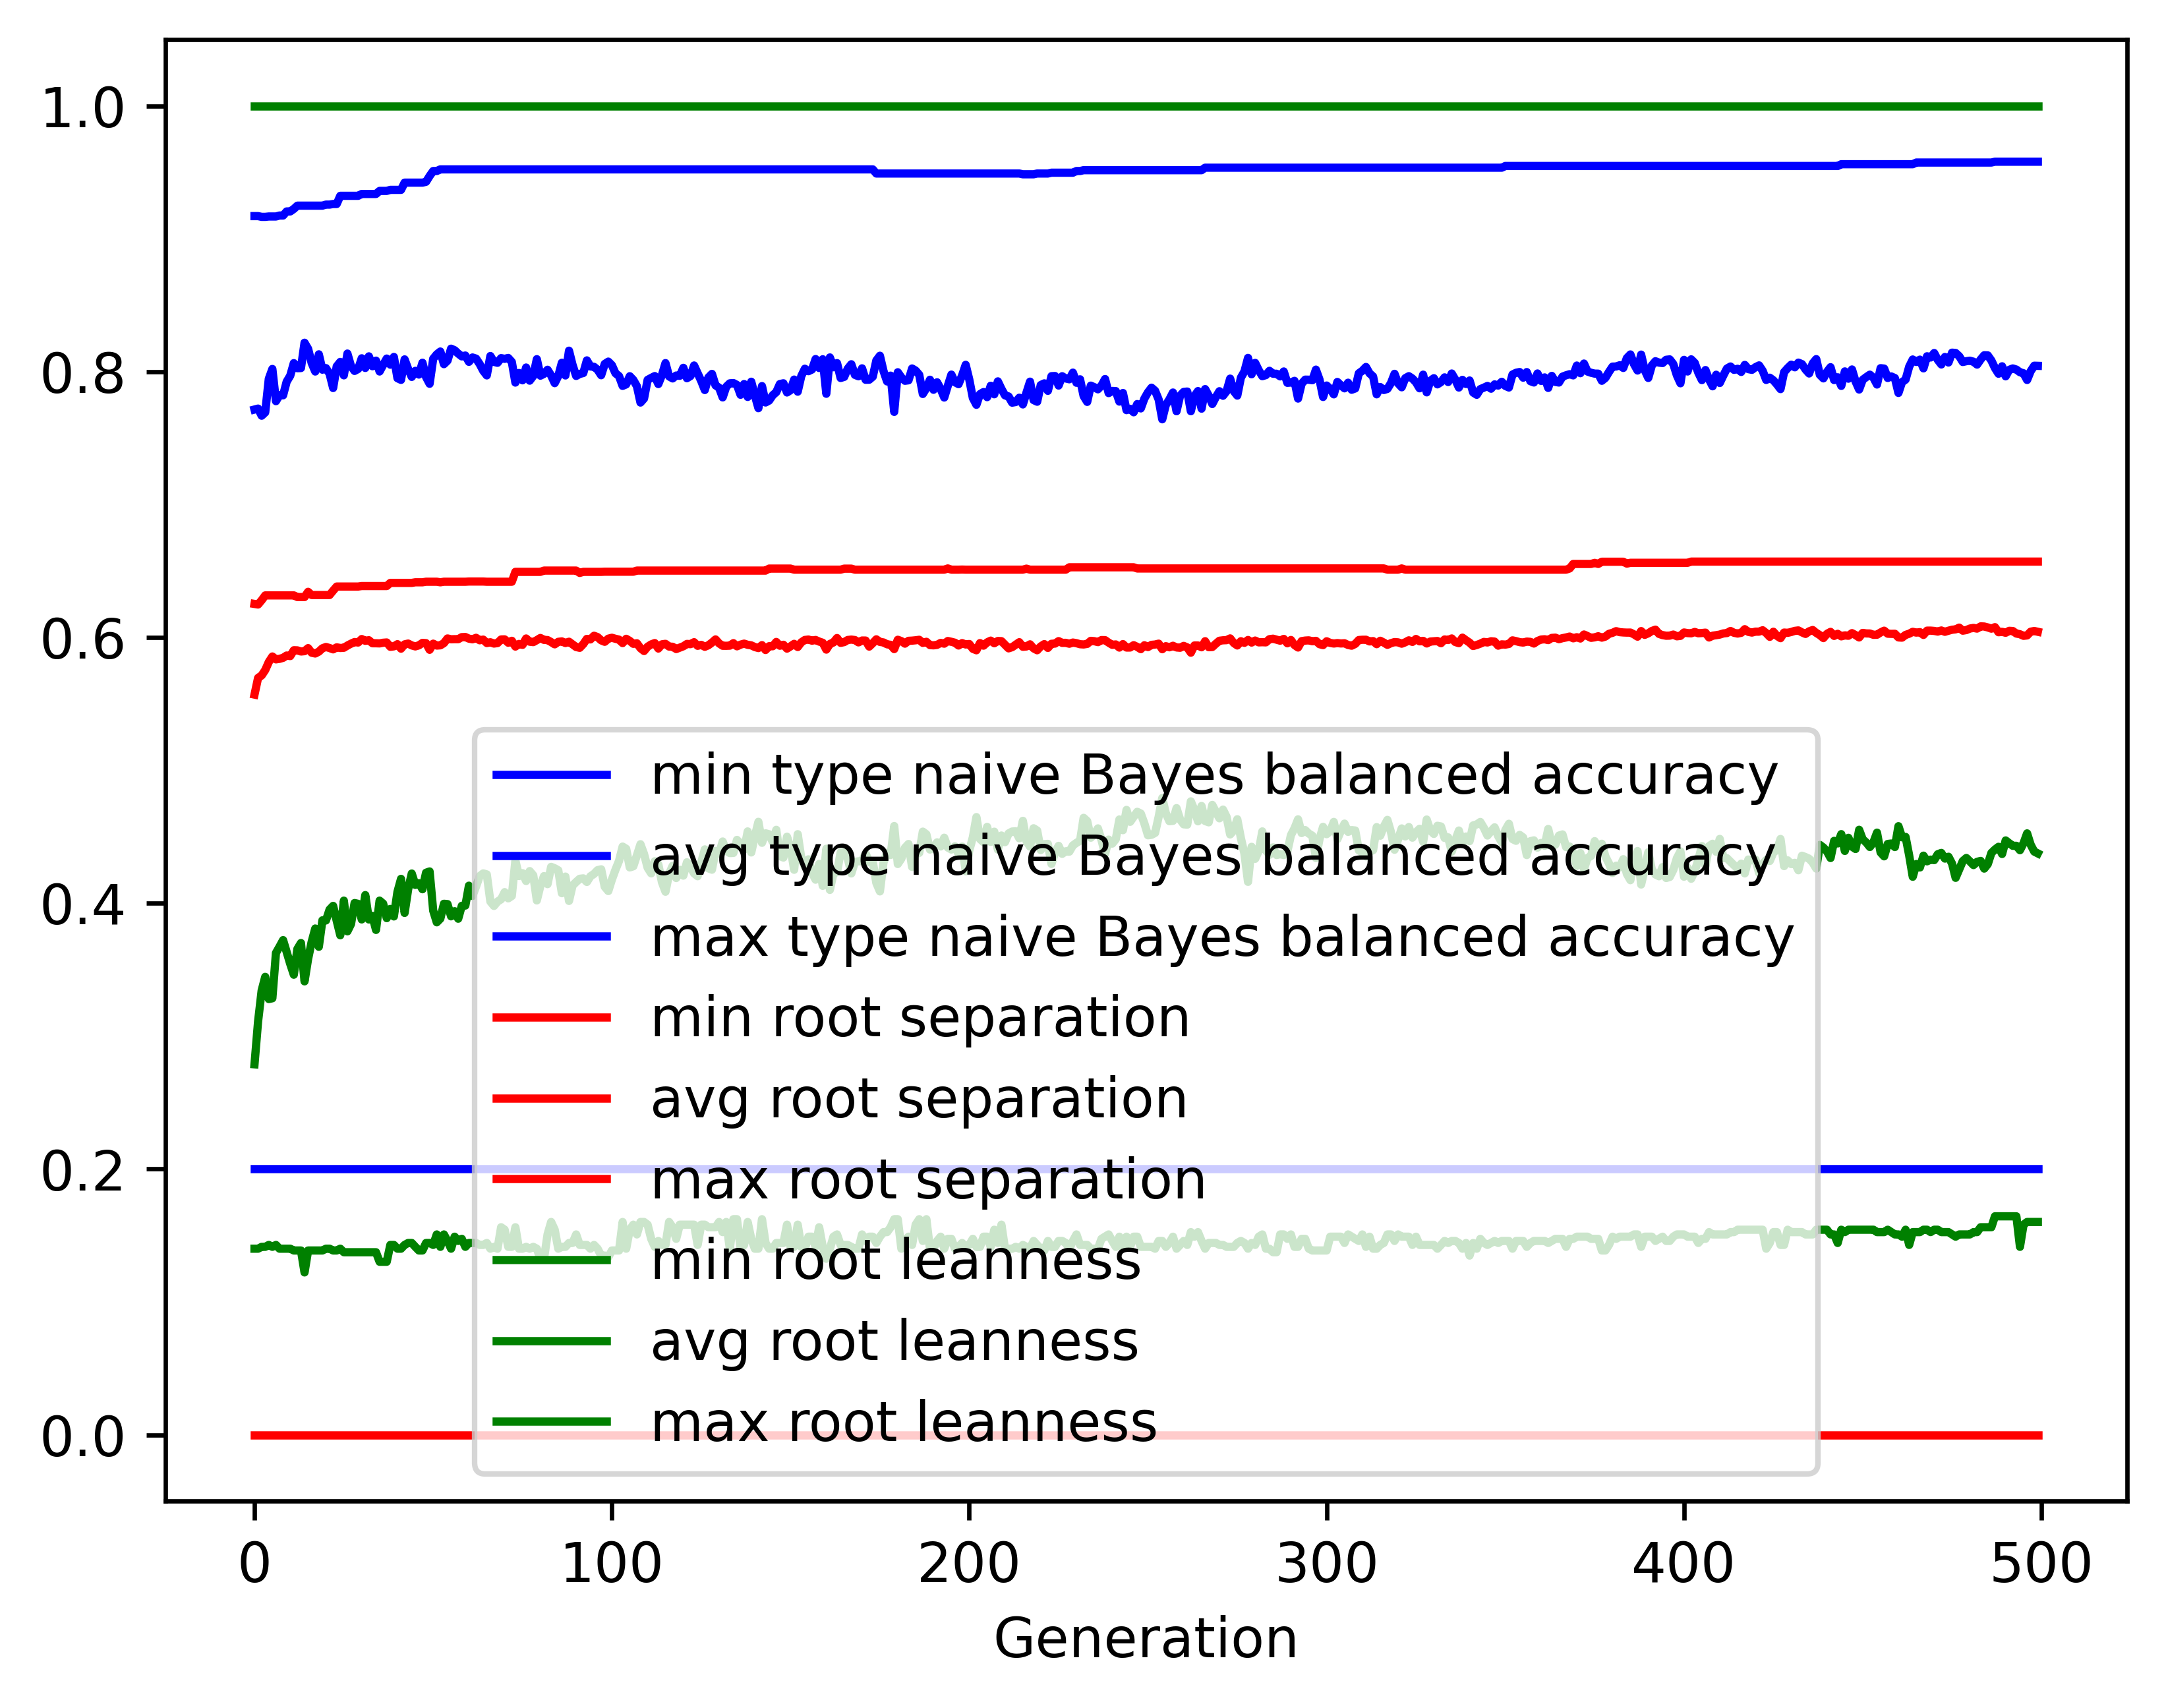

Data behind this chart, as committed beside it:
gen, evals, gen_feats, explored, type naive Bayes balanced accuracy_min, type naive Bayes balanced accuracy_avg, type naive Bayes balanced accuracy_max, type naive Bayes balanced accuracy_std, root separation_min, root separation_avg, root separation_max, root separation_std, root leanness_min, root leanness_avg, root leanness_max, root leanness_std
0, 500, 418, 418, 0.2, 0.7715, 0.917, 0.1574, 0.0, 0.557, 0.6252, 0.08959, 0.14, 0.2788, 1.0, 0.1598
1, 672, 668, 668, 0.2, 0.7722, 0.917, 0.1297, 0.0, 0.5695, 0.6248, 0.04222, 0.14, 0.311, 1.0, 0.1329
2, 727, 705, 891, 0.2, 0.7668, 0.9164, 0.1386, 0.0, 0.5714, 0.628, 0.0441, 0.1414, 0.3343, 1.0, 0.1474
3, 740, 718, 1081, 0.2, 0.7693, 0.9164, 0.14, 0.0, 0.5754, 0.6316, 0.04518, 0.1414, 0.3446, 1.0, 0.1559
4, 731, 755, 1306, 0.2, 0.7946, 0.9167, 0.1109, 0.0, 0.5815, 0.6316, 0.03723, 0.1429, 0.3279, 1.0, 0.142
5, 732, 763, 1512, 0.2, 0.802, 0.9167, 0.09864, 0.0, 0.5856, 0.6316, 0.03612, 0.1414, 0.3285, 1.0, 0.1349
6, 726, 783, 1706, 0.2, 0.7778, 0.9167, 0.1164, 0.0, 0.5835, 0.6316, 0.03729, 0.1429, 0.3625, 1.0, 0.1465
7, 734, 778, 1882, 0.2, 0.7823, 0.9175, 0.1082, 0.0, 0.5839, 0.6316, 0.03575, 0.14, 0.3673, 1.0, 0.1389
8, 711, 795, 2064, 0.2, 0.7822, 0.9175, 0.115, 0.0, 0.5846, 0.6316, 0.037, 0.14, 0.3722, 1.0, 0.1473
9, 718, 817, 2239, 0.2, 0.7924, 0.9205, 0.1162, 0.0, 0.5864, 0.6316, 0.03678, 0.14, 0.3633, 1.0, 0.1496
10, 726, 786, 2379, 0.2, 0.797, 0.9205, 0.1211, 0.0, 0.5859, 0.6316, 0.03737, 0.14, 0.3543, 1.0, 0.1618
11, 721, 788, 2519, 0.2, 0.8064, 0.9224, 0.1109, 0.0, 0.5903, 0.6316, 0.03653, 0.1387, 0.3462, 1.0, 0.1527
12, 701, 791, 2674, 0.2, 0.8026, 0.9249, 0.105, 0.0, 0.5902, 0.6304, 0.0361, 0.1387, 0.3656, 1.0, 0.1417
13, 721, 805, 2813, 0.2, 0.8027, 0.9249, 0.1109, 0.0, 0.5894, 0.6304, 0.03696, 0.1387, 0.3701, 1.0, 0.1487
14, 725, 789, 2958, 0.2, 0.8217, 0.9249, 0.1076, 0.0, 0.5896, 0.6304, 0.03694, 0.1222, 0.3412, 1.0, 0.1499
15, 699, 804, 3088, 0.2, 0.8172, 0.9249, 0.1048, 0.0, 0.5919, 0.6343, 0.03672, 0.1387, 0.3581, 1.0, 0.1449
16, 722, 811, 3208, 0.2, 0.8064, 0.9249, 0.1191, 0.0, 0.5885, 0.6319, 0.04043, 0.1387, 0.371, 1.0, 0.1532
17, 716, 784, 3322, 0.2, 0.8001, 0.9249, 0.1244, 0.0, 0.5879, 0.6319, 0.04107, 0.1387, 0.381, 1.0, 0.1606
18, 713, 803, 3434, 0.2, 0.813, 0.9249, 0.1154, 0.0, 0.5893, 0.6319, 0.03822, 0.1387, 0.3672, 1.0, 0.1528
19, 716, 792, 3543, 0.2, 0.8015, 0.9249, 0.1148, 0.0, 0.5918, 0.6319, 0.03838, 0.1387, 0.3871, 1.0, 0.146
20, 718, 785, 3637, 0.2, 0.8026, 0.9257, 0.1134, 0.0, 0.5928, 0.6319, 0.03855, 0.14, 0.387, 1.0, 0.1505
21, 721, 772, 3736, 0.2, 0.7985, 0.9257, 0.117, 0.0, 0.592, 0.6319, 0.03852, 0.14, 0.3952, 1.0, 0.1533
22, 711, 784, 3820, 0.2, 0.7876, 0.9261, 0.1347, 0.0, 0.591, 0.6352, 0.04066, 0.1387, 0.398, 1.0, 0.1632
23, 710, 807, 3921, 0.2, 0.8039, 0.9261, 0.1218, 0.0, 0.5925, 0.6383, 0.03901, 0.1387, 0.3868, 1.0, 0.1562
24, 707, 784, 3987, 0.2, 0.8073, 0.9323, 0.123, 0.0, 0.592, 0.6383, 0.03923, 0.14, 0.3759, 1.0, 0.1612
25, 711, 788, 4073, 0.2, 0.7972, 0.9323, 0.1195, 0.0, 0.5922, 0.6383, 0.03932, 0.1374, 0.4019, 1.0, 0.1565
26, 708, 761, 4144, 0.2, 0.8136, 0.9323, 0.1097, 0.0, 0.5939, 0.6383, 0.03697, 0.1374, 0.3788, 1.0, 0.1543
27, 712, 820, 4225, 0.2, 0.8042, 0.9323, 0.1184, 0.0, 0.5953, 0.6383, 0.03968, 0.1374, 0.3843, 1.0, 0.1606
28, 708, 800, 4283, 0.2, 0.8005, 0.9323, 0.1164, 0.0, 0.5965, 0.6383, 0.03796, 0.1374, 0.4001, 1.0, 0.1521
29, 707, 803, 4347, 0.2, 0.802, 0.9323, 0.1148, 0.0, 0.5962, 0.6383, 0.03953, 0.1374, 0.3995, 1.0, 0.152
30, 706, 819, 4406, 0.2, 0.81, 0.9337, 0.1087, 0.0, 0.5988, 0.6386, 0.03718, 0.1374, 0.3878, 1.0, 0.1509
31, 681, 812, 4470, 0.2, 0.8028, 0.9337, 0.1119, 0.0, 0.5974, 0.6386, 0.03795, 0.1374, 0.4061, 1.0, 0.149
32, 704, 791, 4524, 0.2, 0.8115, 0.9337, 0.1103, 0.0, 0.5979, 0.6386, 0.03875, 0.1374, 0.3878, 1.0, 0.1599
33, 703, 815, 4590, 0.2, 0.804, 0.9337, 0.123, 0.0, 0.5956, 0.6386, 0.04063, 0.1374, 0.3905, 1.0, 0.1708
34, 695, 800, 4630, 0.2, 0.8083, 0.9337, 0.1199, 0.0, 0.5956, 0.6386, 0.03953, 0.1374, 0.3799, 1.0, 0.1654
35, 697, 792, 4682, 0.2, 0.8001, 0.936, 0.1187, 0.0, 0.5955, 0.6386, 0.03951, 0.1302, 0.4019, 1.0, 0.1601
36, 710, 806, 4724, 0.2, 0.805, 0.936, 0.1134, 0.0, 0.596, 0.6386, 0.03907, 0.1302, 0.3997, 1.0, 0.1527
37, 691, 833, 4765, 0.2, 0.8098, 0.936, 0.113, 0.0, 0.5962, 0.6386, 0.04014, 0.1302, 0.3888, 1.0, 0.1559
38, 705, 821, 4819, 0.2, 0.8052, 0.9368, 0.1168, 0.0, 0.5929, 0.641, 0.04025, 0.1429, 0.3957, 1.0, 0.1606
39, 721, 812, 4871, 0.2, 0.8111, 0.9368, 0.1113, 0.0, 0.5933, 0.641, 0.03931, 0.1429, 0.39, 1.0, 0.1565
40, 705, 825, 4906, 0.2, 0.7951, 0.9368, 0.1222, 0.0, 0.5949, 0.641, 0.04267, 0.14, 0.4085, 1.0, 0.1654
41, 710, 819, 4957, 0.2, 0.7938, 0.9368, 0.1235, 0.0, 0.5915, 0.641, 0.04201, 0.14, 0.4183, 1.0, 0.1634
42, 720, 834, 5013, 0.2, 0.8092, 0.9422, 0.1139, 0.0, 0.5948, 0.641, 0.03927, 0.1429, 0.3927, 1.0, 0.1613
43, 700, 835, 5051, 0.2, 0.802, 0.9422, 0.114, 0.0, 0.5954, 0.641, 0.03987, 0.1443, 0.4105, 1.0, 0.1533
44, 698, 817, 5091, 0.2, 0.796, 0.9422, 0.1163, 0.0, 0.594, 0.641, 0.03996, 0.1443, 0.4223, 1.0, 0.1526
45, 715, 790, 5120, 0.2, 0.8006, 0.9422, 0.1153, 0.0, 0.5932, 0.6415, 0.04098, 0.1414, 0.4138, 1.0, 0.1554
46, 690, 810, 5159, 0.2, 0.7978, 0.9422, 0.1201, 0.0, 0.594, 0.6415, 0.04111, 0.1387, 0.4151, 1.0, 0.1606
47, 701, 797, 5195, 0.2, 0.8067, 0.9422, 0.1109, 0.0, 0.5959, 0.6415, 0.0399, 0.1387, 0.4105, 1.0, 0.1507
48, 703, 804, 5222, 0.2, 0.7959, 0.9428, 0.1153, 0.0, 0.5957, 0.6419, 0.03994, 0.1443, 0.4229, 1.0, 0.1538
49, 710, 779, 5244, 0.2, 0.7908, 0.9472, 0.1259, 0.0, 0.5907, 0.6419, 0.04433, 0.1443, 0.4239, 1.0, 0.1621
50, 716, 813, 5268, 0.2, 0.8097, 0.9509, 0.1147, 0.0, 0.5953, 0.6419, 0.04085, 0.1429, 0.3944, 1.0, 0.1575
51, 687, 843, 5294, 0.2, 0.813, 0.9509, 0.1141, 0.0, 0.5939, 0.6419, 0.04231, 0.1508, 0.3856, 1.0, 0.1554
52, 689, 830, 5326, 0.2, 0.8151, 0.9522, 0.1117, 0.0, 0.594, 0.6415, 0.04024, 0.1414, 0.3884, 1.0, 0.1519
53, 692, 811, 5349, 0.2, 0.8056, 0.9522, 0.1187, 0.0, 0.5957, 0.6419, 0.041, 0.1508, 0.3996, 1.0, 0.153
54, 693, 816, 5377, 0.2, 0.8082, 0.9522, 0.1128, 0.0, 0.5992, 0.6419, 0.03972, 0.1459, 0.3993, 1.0, 0.1455
55, 698, 831, 5392, 0.2, 0.8173, 0.9522, 0.1059, 0.0, 0.5986, 0.6419, 0.03857, 0.14, 0.3901, 1.0, 0.1435
56, 697, 840, 5415, 0.2, 0.8161, 0.9522, 0.1048, 0.0, 0.5987, 0.6419, 0.03917, 0.1491, 0.394, 1.0, 0.1413
57, 688, 855, 5442, 0.2, 0.8136, 0.9522, 0.1114, 0.0, 0.5987, 0.6419, 0.04045, 0.1459, 0.3883, 1.0, 0.1511
58, 687, 853, 5460, 0.2, 0.8115, 0.9522, 0.1068, 0.0, 0.6002, 0.6419, 0.0396, 0.1474, 0.398, 1.0, 0.1446
59, 697, 845, 5481, 0.2, 0.8121, 0.9522, 0.1061, 0.0, 0.6003, 0.6419, 0.0386, 0.1414, 0.3982, 1.0, 0.1454
... 440 more rows
